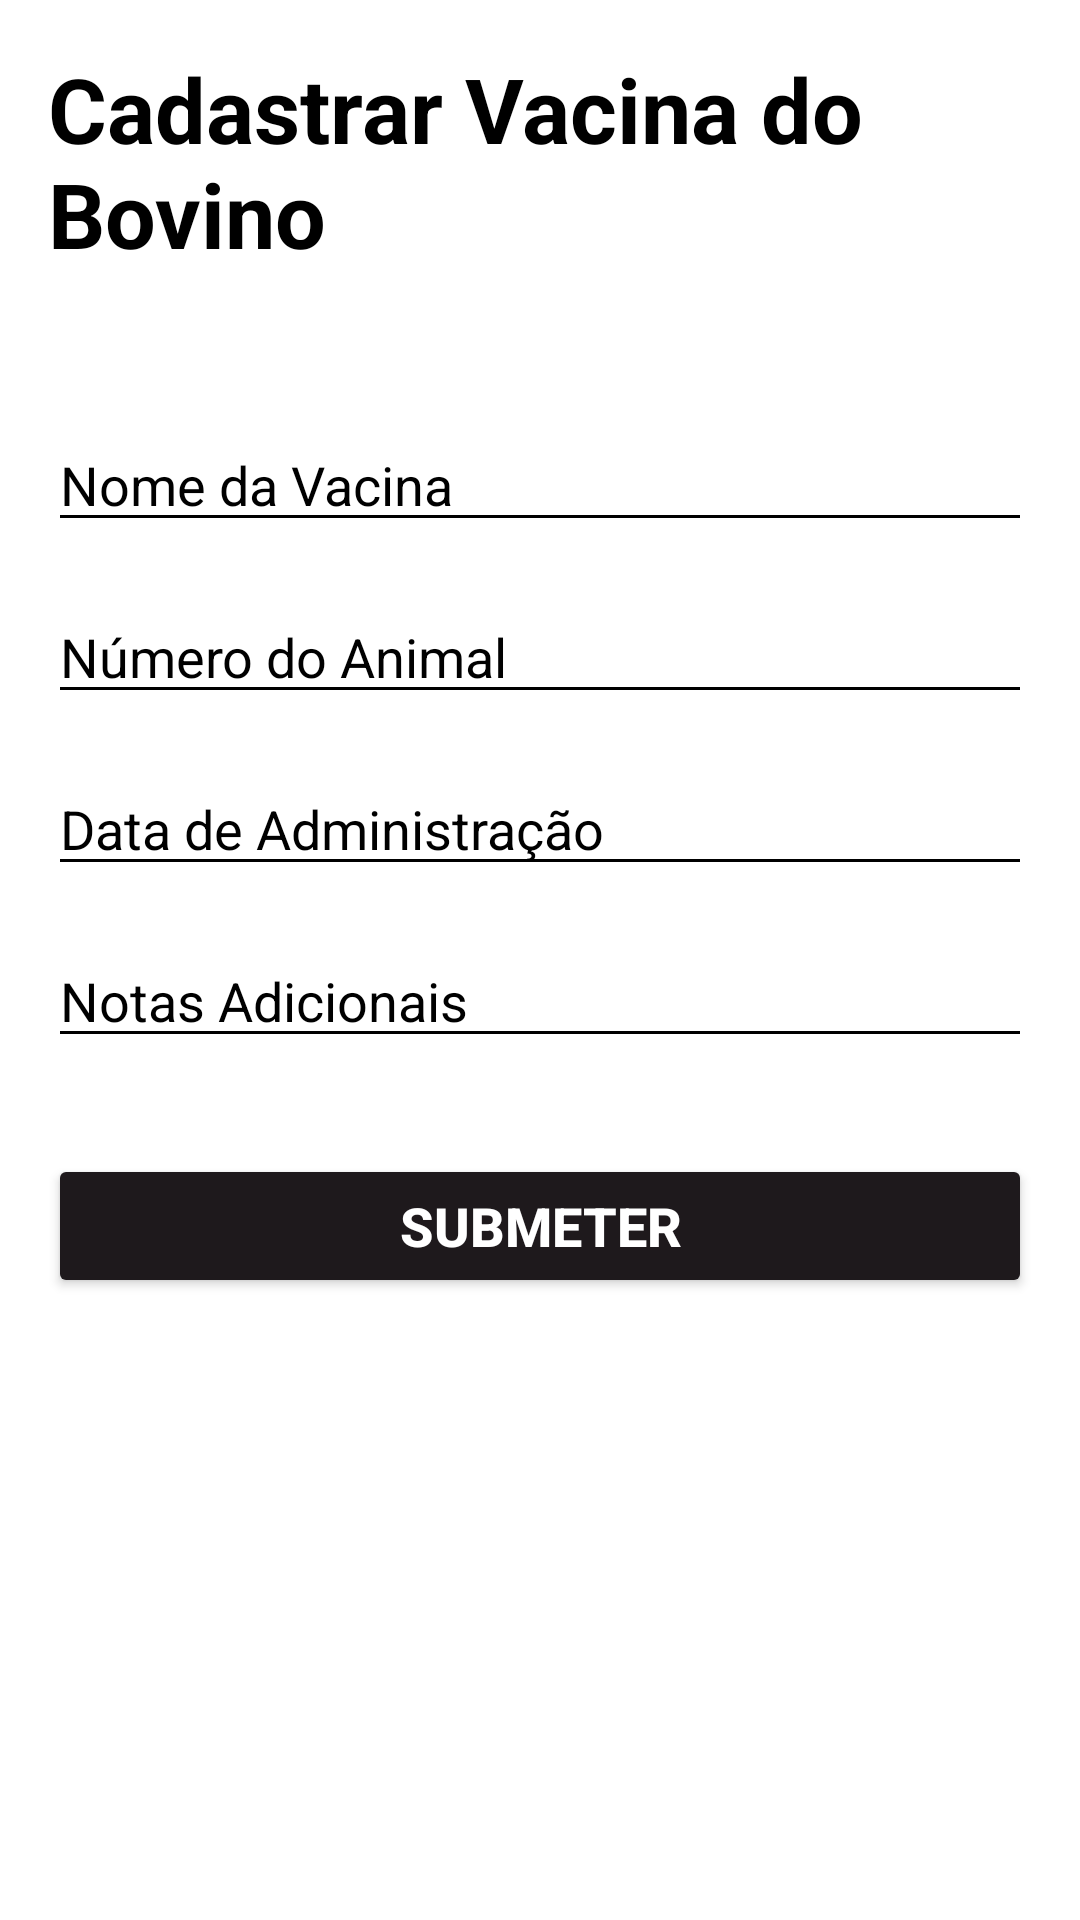

Layout XML and referenced resources for this Android screen:
<!-- AndroidManifest.xml: application theme Theme.GestaoBovinaApp -->
<!-- res/layout/activity_cadastrar_vacinas.xml -->
<?xml version="1.0" encoding="utf-8"?>
<RelativeLayout xmlns:android="http://schemas.android.com/apk/res/android"
xmlns:tools="http://schemas.android.com/tools"
android:layout_width="match_parent"
android:layout_height="match_parent"
android:padding="16dp"
android:background="@android:color/white"
tools:context=".views.CadastrarVacinasActivity">


<TextView
    android:id="@+id/text_title"
    android:layout_width="wrap_content"
    android:layout_height="wrap_content"
    android:text="Cadastrar Vacina do Bovino"
    android:textSize="30sp"
    android:textStyle="bold"
    android:textColor="@android:color/black"
    android:layout_centerHorizontal="true"
    android:layout_marginBottom="32dp"/>


<EditText
    android:id="@+id/edit_vaccine_name"
    android:layout_width="match_parent"
    android:layout_height="wrap_content"
    android:hint="Nome da Vacina"
    android:textColorHint="@color/black"
    android:textColor="@color/black"
    android:backgroundTint="@color/black"
    android:layout_below="@id/text_title"
    android:layout_marginTop="16dp"/>

<EditText
    android:id="@+id/edit_animal_number"
    android:layout_width="match_parent"
    android:layout_height="wrap_content"
    android:hint="Número do Animal"
    android:textColorHint="@color/black"
    android:textColor="@color/black"
    android:backgroundTint="@color/black"
    android:layout_below="@id/edit_vaccine_name"
    android:layout_marginTop="16dp"/>

<EditText
    android:id="@+id/edit_date_administered"
    android:layout_width="match_parent"
    android:layout_height="wrap_content"
    android:hint="Data de Administração"
    android:textColor="@color/black"
    android:textColorHint="@color/black"
    android:backgroundTint="@color/black"
    android:layout_below="@id/edit_animal_number"
    android:layout_marginTop="16dp"/>

<EditText
    android:id="@+id/edit_notes"
    android:layout_width="match_parent"
    android:layout_height="wrap_content"
    android:hint="Notas Adicionais"
    android:textColorHint="@color/black"
    android:textColor="@color/black"
    android:backgroundTint="@color/black"
    android:layout_below="@id/edit_date_administered"
    android:layout_marginTop="16dp"/>


<Button
    android:id="@+id/button_submit"
    android:layout_width="match_parent"
    android:layout_height="wrap_content"
    android:text="Submeter"
    android:textColor="@android:color/white"
    android:textSize="18sp"
    android:textStyle="bold"
    android:backgroundTint="#1e191c"
    android:layout_below="@id/edit_notes"
    android:layout_marginTop="32dp"/>

</RelativeLayout>
<!-- resources referenced by this layout -->
<resources>
  <color name="black">#FF000000</color>
  <style name="Theme.GestaoBovinaApp" parent="Theme.MaterialComponents.DayNight.DarkActionBar">
          
          <item name="colorPrimary">@color/purple_500</item>
          <item name="colorPrimaryVariant">@color/purple_700</item>
          <item name="colorOnPrimary">@color/white</item>
          
          <item name="colorSecondary">@color/teal_200</item>
          <item name="colorSecondaryVariant">@color/teal_700</item>
          <item name="colorOnSecondary">@color/black</item>
          
          <item name="android:statusBarColor" tools:targetApi="21">?attr/colorPrimaryVariant</item>
          
      </style>
  <color name="purple_500">#FF6200EE</color>
  <color name="purple_700">#FF3700B3</color>
  <color name="white">#FFFFFFFF</color>
  <color name="teal_200">#FF03DAC5</color>
  <color name="teal_700">#FF018786</color>
</resources>
